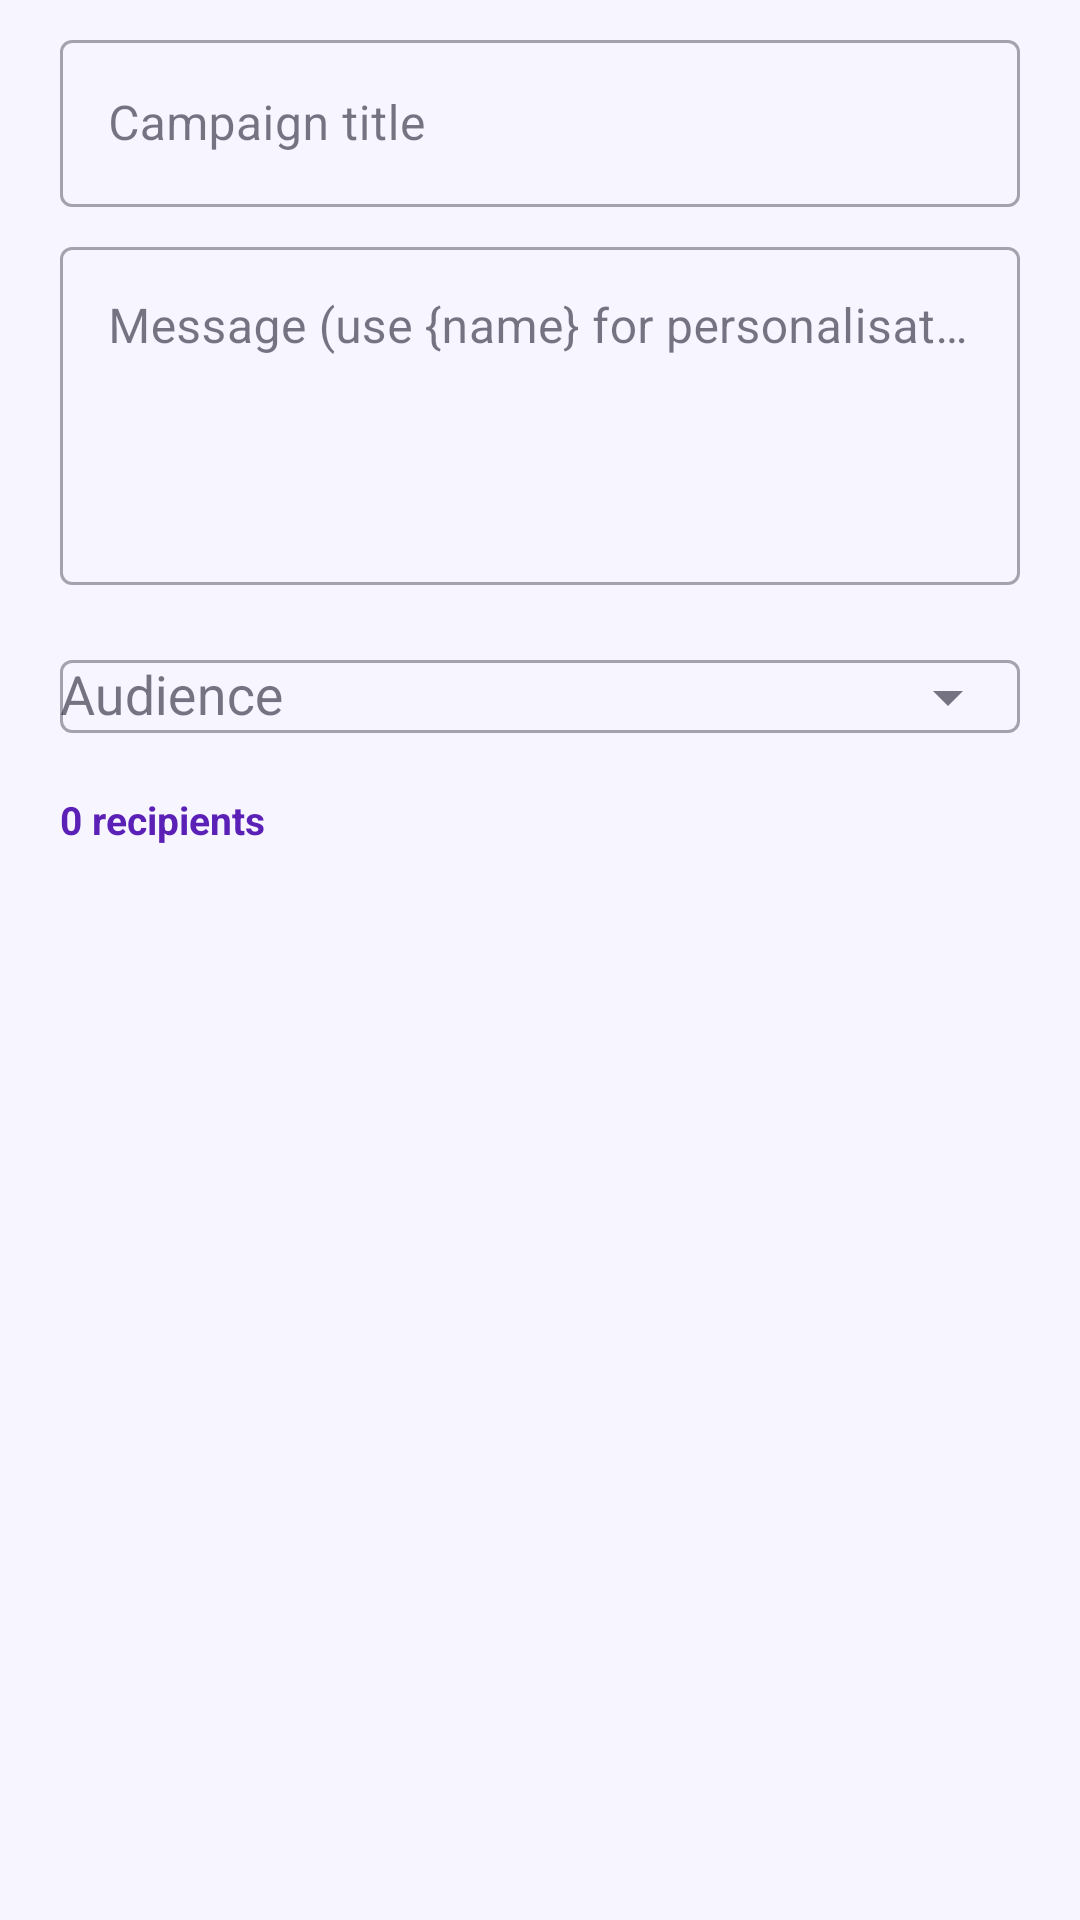

Reconstruct the res/layout file that produces this screen, plus the resources it refers to.
<!-- AndroidManifest.xml: application theme Theme.StayRide -->
<!-- res/layout/dialog_campaign_form.xml -->
<?xml version="1.0" encoding="utf-8"?>
<LinearLayout
    xmlns:app="http://schemas.android.com/apk/res-auto" xmlns:android="http://schemas.android.com/apk/res/android"
    android:layout_width="match_parent"
    android:layout_height="wrap_content"
    android:orientation="vertical"
    android:paddingStart="20dp"
    android:paddingTop="8dp"
    android:paddingEnd="20dp">

    <com.google.android.material.textfield.TextInputLayout
        android:layout_width="match_parent"
        android:layout_height="wrap_content"
        android:hint="Campaign title">

        <com.google.android.material.textfield.TextInputEditText
            android:id="@+id/editTitle"
            android:layout_width="match_parent"
            android:layout_height="wrap_content"
            android:inputType="textCapSentences" />
    </com.google.android.material.textfield.TextInputLayout>

    <com.google.android.material.textfield.TextInputLayout
        android:id="@+id/inputMessage"
        android:layout_width="match_parent"
        android:layout_height="wrap_content"
        android:layout_marginTop="8dp"
        android:hint="Message (use {name} for personalisation)">

        <com.google.android.material.textfield.TextInputEditText
            android:id="@+id/editMessage"
            android:layout_width="match_parent"
            android:layout_height="wrap_content"
            android:gravity="top"
            android:inputType="textMultiLine|textCapSentences"
            android:minLines="4" />
    </com.google.android.material.textfield.TextInputLayout>

    <com.google.android.material.textfield.TextInputLayout
        android:layout_width="match_parent"
        android:layout_height="wrap_content"
        android:layout_marginTop="8dp"
                app:endIconMode="dropdown_menu"
                android:hint="Audience">

        <com.google.android.material.textfield.MaterialAutoCompleteTextView
            android:id="@+id/editAudience"
            android:layout_width="match_parent"
            android:layout_height="wrap_content"
            android:inputType="none" />
    </com.google.android.material.textfield.TextInputLayout>

    <TextView
        android:id="@+id/recipients"
        android:layout_width="wrap_content"
        android:layout_height="wrap_content"
        android:layout_marginTop="8dp"
        android:text="0 recipients"
        android:textColor="@color/brand_primary_dark"
        android:textSize="13sp"
        android:textStyle="bold" />
</LinearLayout>
<!-- resources referenced by this layout -->
<resources>
  <color name="brand_primary_dark">#FF5B21B6</color>
  <style name="Theme.StayRide" parent="Theme.MaterialComponents.Light.DarkActionBar">
          <item name="colorPrimary">@color/brand_primary</item>
          <item name="colorPrimaryVariant">@color/brand_primary_dark</item>
          <item name="colorOnPrimary">@color/white</item>
          <item name="colorSecondary">@color/brand_accent</item>
          <item name="colorSecondaryVariant">@color/brand_accent</item>
          <item name="colorOnSecondary">@color/black</item>
          <item name="colorAccent">@color/brand_primary</item>
          <item name="colorSurface">@color/bg_card</item>
          <item name="colorOnSurface">@color/text_primary</item>
          <item name="android:colorBackground">@color/bg_page</item>
          <item name="android:textColorPrimary">@color/text_primary</item>
          <item name="android:textColorSecondary">@color/text_secondary</item>
          <item name="android:statusBarColor">@color/brand_primary_dark</item>
          <item name="android:windowBackground">@color/bg_page</item>
          <item name="android:windowLightStatusBar">false</item>
          <item name="materialAlertDialogTheme">@style/AppAlertDialog</item>
          <item name="materialButtonStyle">@style/AppButton</item>
          <item name="textInputStyle">@style/Widget.MaterialComponents.TextInputLayout.OutlinedBox</item>
      </style>
  <color name="brand_primary">#FF8B5CF6</color>
  <color name="white">#FFFFFFFF</color>
  <color name="brand_accent">#FFFBBF24</color>
  <color name="black">#FF000000</color>
  <color name="bg_card">#FFFFFFFF</color>
  <color name="text_primary">#FF1E1B2E</color>
  <color name="bg_page">#FFF7F5FF</color>
  <color name="text_secondary">#FF6E6A80</color>
  <style name="AppAlertDialog" parent="ThemeOverlay.MaterialComponents.MaterialAlertDialog">
          <item name="shapeAppearanceOverlay">@style/AppShape_24</item>
          <item name="colorSurface">@color/bg_card</item>
          <item name="colorAccent">@color/brand_primary</item>
          <item name="buttonBarPositiveButtonStyle">@style/DialogPositiveButton</item>
          <item name="buttonBarNegativeButtonStyle">@style/DialogNegativeButton</item>
          <item name="buttonBarNeutralButtonStyle">@style/DialogNegativeButton</item>
      </style>
  <style name="AppButton" parent="Widget.MaterialComponents.Button">
          <item name="android:textAllCaps">false</item>
          <item name="android:textStyle">bold</item>
          <item name="android:textColor">@color/white</item>
          <item name="backgroundTint">@color/brand_primary</item>
          <item name="iconTint">@color/white</item>
          <item name="shapeAppearanceOverlay">@style/AppShape_14</item>
      </style>
  <style name="AppShape_24" parent="">
          <item name="cornerFamily">rounded</item>
          <item name="cornerSize">24dp</item>
      </style>
  <style name="DialogPositiveButton" parent="Widget.MaterialComponents.Button.TextButton.Dialog">
          <item name="android:textColor">@color/brand_primary</item>
          <item name="android:textStyle">bold</item>
          <item name="android:textAllCaps">false</item>
      </style>
  <style name="DialogNegativeButton" parent="Widget.MaterialComponents.Button.TextButton.Dialog">
          <item name="android:textColor">@color/text_secondary</item>
          <item name="android:textAllCaps">false</item>
      </style>
  <style name="AppShape_14" parent="">
          <item name="cornerFamily">rounded</item>
          <item name="cornerSize">14dp</item>
      </style>
</resources>
